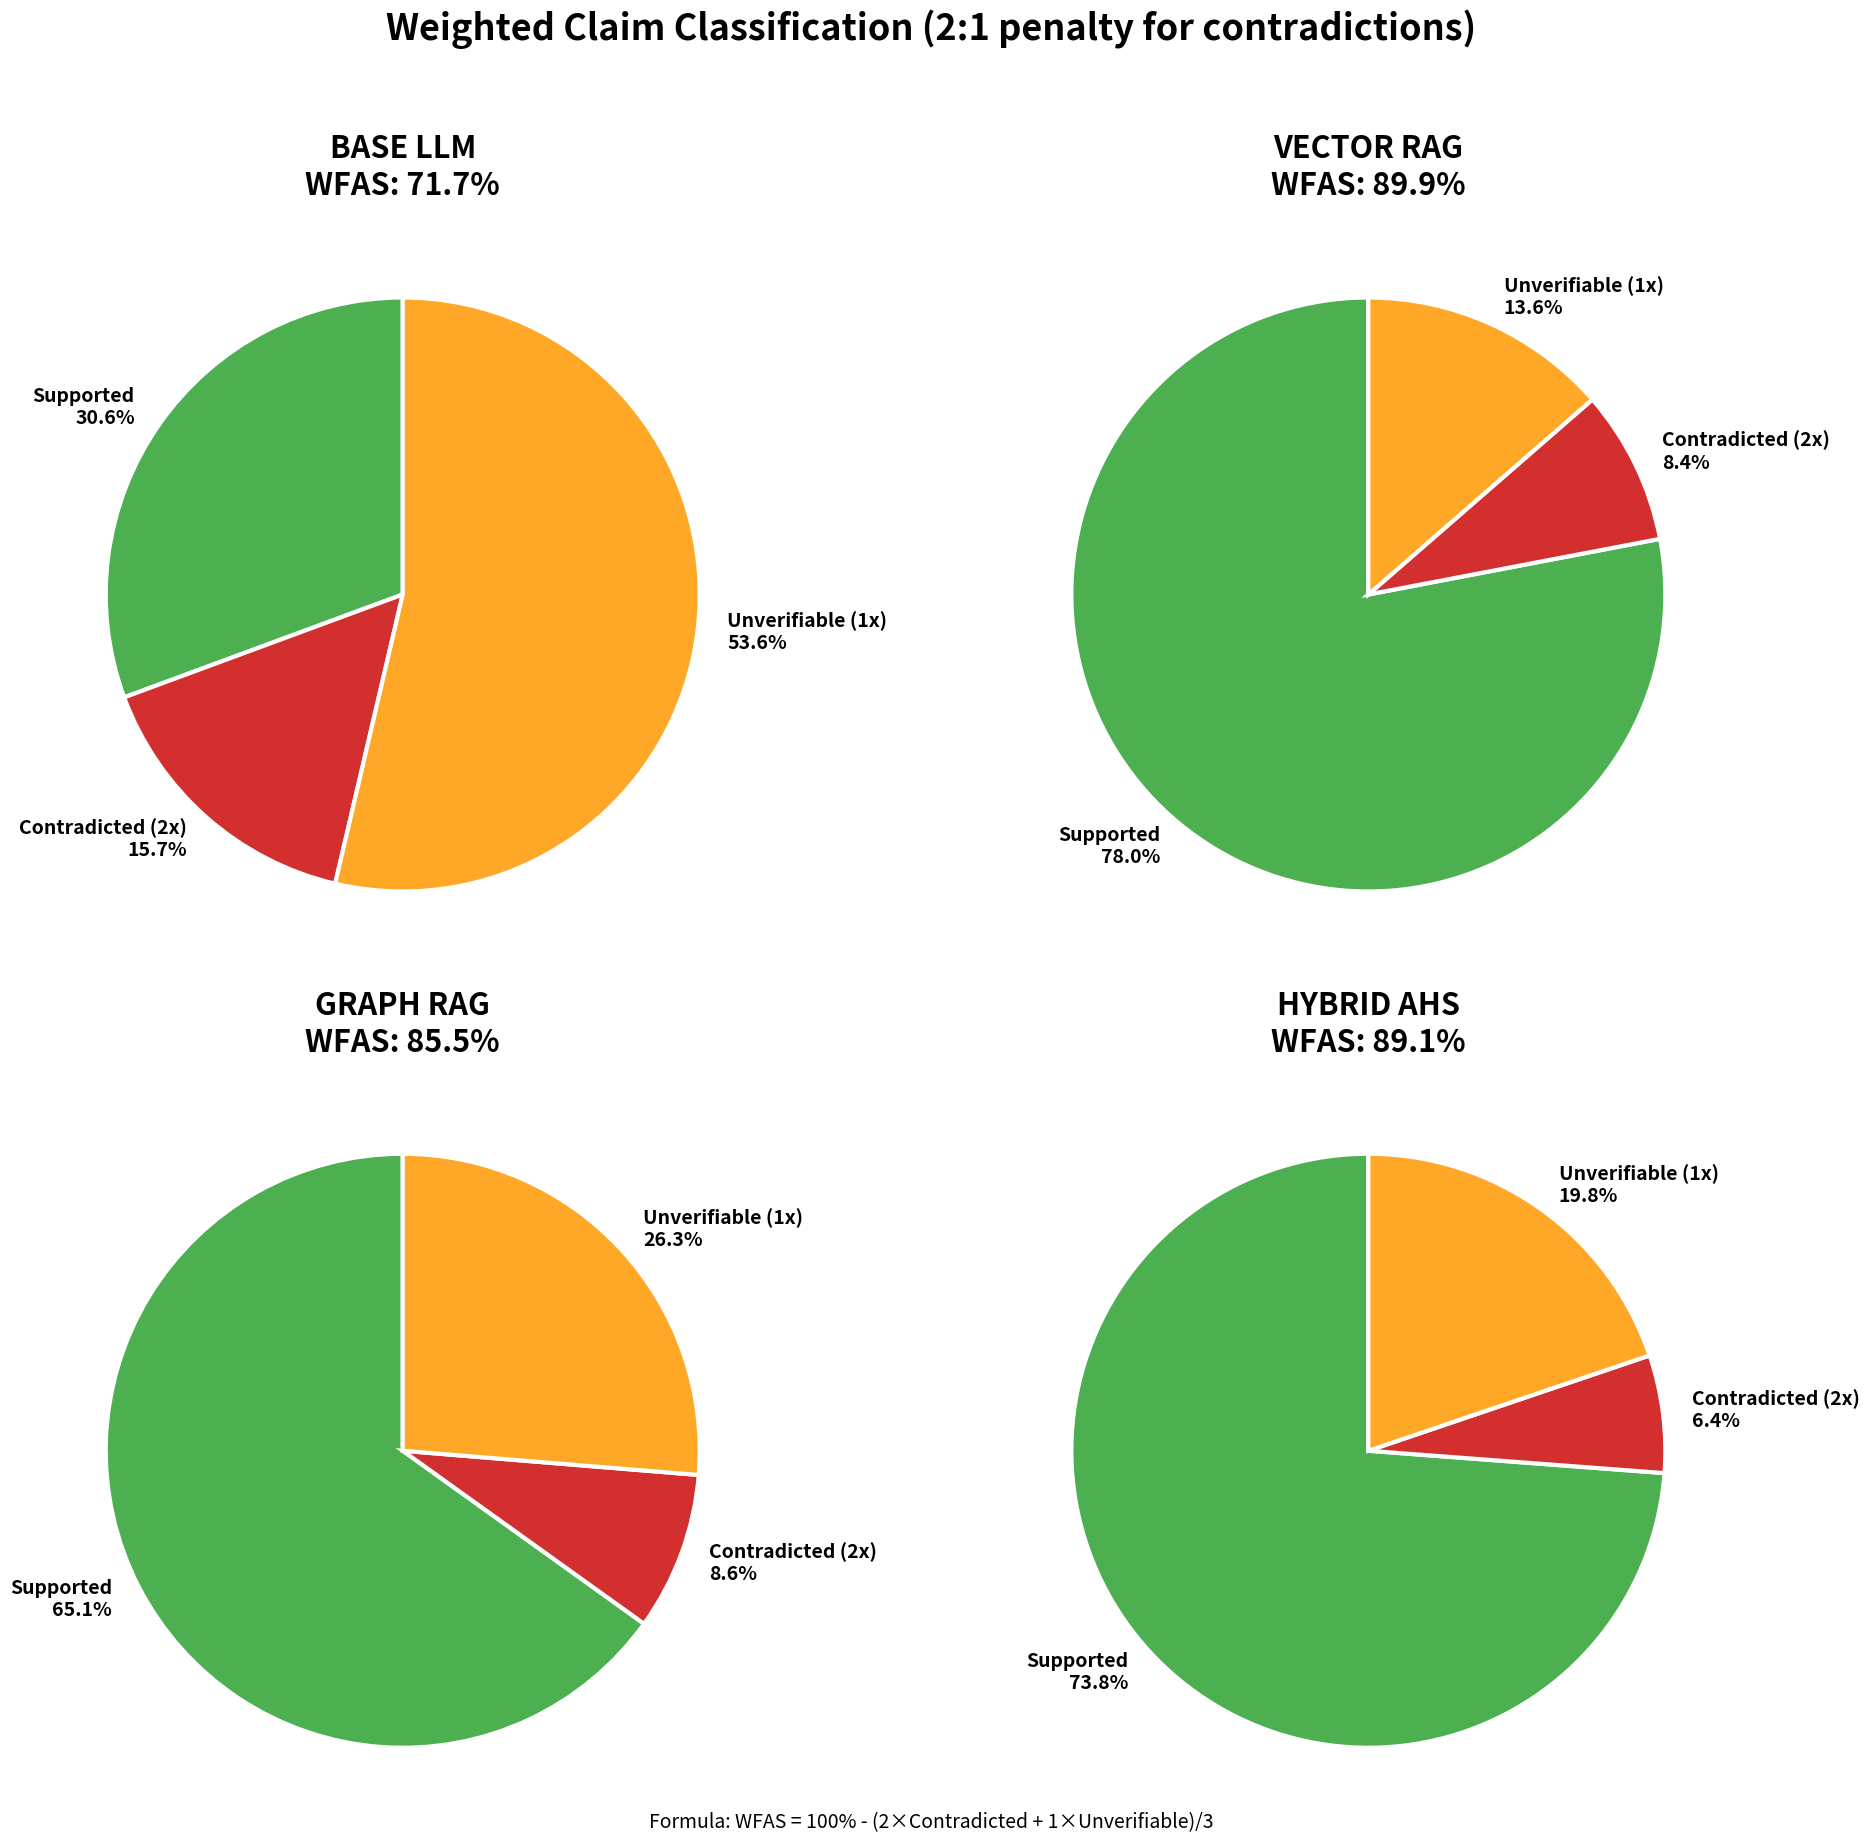

Write Python code to recreate this figure. (Note: this script raises an exception after producing the figure.)
import matplotlib.pyplot as plt
import matplotlib
import numpy as np

# Disable interactive mode
matplotlib.use('Agg')

# Set larger font sizes globally
plt.rcParams.update({'font.size': 16})

# Original data
methods_data = {
    'BASE LLM': {
        'supported': 30.6,
        'contradicted': 15.7,
        'unverifiable': 53.6
    },
    'VECTOR RAG': {
        'supported': 78.0,
        'contradicted': 8.4,
        'unverifiable': 13.6
    },
    'GRAPH RAG': {
        'supported': 65.1,
        'contradicted': 8.6,
        'unverifiable': 26.3
    },
    'HYBRID AHS': {
        'supported': 73.8,
        'contradicted': 6.4,
        'unverifiable': 19.8
    }
}

# Calculate weighted FAS using 2:1 weight scheme
def calculate_wfas(data):
    whr = (2 * data['contradicted'] + 1 * data['unverifiable']) / 3
    return 100 - whr

# Colors for each category
colors = {
    'supported': '#4CAF50',      # Green
    'contradicted': '#D32F2F',   # Darker Red (2x weight)
    'unverifiable': '#FFA726'     # Orange (1x weight)
}

# Create figure with 4 subplots (2x2)
fig, axes = plt.subplots(2, 2, figsize=(20, 18))
axes = axes.flatten()

for idx, (method, data) in enumerate(methods_data.items()):
    ax = axes[idx]
    
    # Calculate WFAS
    wfas = calculate_wfas(data)
    
    # Prepare data for pie chart
    sizes = [data['supported'], data['contradicted'], data['unverifiable']]
    labels = [
        f"Supported\n{data['supported']:.1f}%",
        f"Contradicted (2x)\n{data['contradicted']:.1f}%", 
        f"Unverifiable (1x)\n{data['unverifiable']:.1f}%"
    ]
    pie_colors = [colors['supported'], colors['contradicted'], colors['unverifiable']]
    
    # Create pie chart
    wedges, texts, autotexts = ax.pie(sizes, labels=labels, colors=pie_colors,
                                       autopct='', startangle=90,
                                       textprops={'fontsize': 14, 'weight': 'bold'})
    
    # Add title with method name and WFAS score
    ax.set_title(f'{method}\nWFAS: {wfas:.1f}%', 
                 fontsize=22, fontweight='bold', pad=20)
    
    # Make text more readable
    for text in texts:
        text.set_fontsize(14)
        text.set_weight('bold')
    
    # Add white edge to wedges for better separation
    for wedge in wedges:
        wedge.set_edgecolor('white')
        wedge.set_linewidth(3)

# Add main title
fig.suptitle('Weighted Claim Classification (2:1 penalty for contradictions)', 
             fontsize=26, fontweight='bold', y=1.02)

# Add formula explanation at bottom
fig.text(0.5, 0.01, 
         'Formula: WFAS = 100% - (2×Contradicted + 1×Unverifiable)/3',
         ha='center', fontsize=14, style='italic')

# Adjust layout
plt.tight_layout()

# Save the figure
plt.savefig('/Users/<user>/PycharmProjects/Car_paper_v2/pythonProject/dataset_creation/analysis/weighted_hallucination_4_charts.png', 
            dpi=300, bbox_inches='tight')
plt.close()

print("Created weighted_hallucination_4_charts.png with weighted metrics")

# Create individual charts
for method, data in methods_data.items():
    fig, ax = plt.subplots(figsize=(10, 10))
    
    # Calculate WFAS
    wfas = calculate_wfas(data)
    
    # Prepare data for pie chart
    sizes = [data['supported'], data['contradicted'], data['unverifiable']]
    labels = [
        f"Supported\n{data['supported']:.1f}%",
        f"Contradicted (2x penalty)\n{data['contradicted']:.1f}%",
        f"Unverifiable (1x penalty)\n{data['unverifiable']:.1f}%"
    ]
    pie_colors = [colors['supported'], colors['contradicted'], colors['unverifiable']]
    
    # Create pie chart with explode for emphasis
    explode = (0.05, 0.15, 0.05)  # Emphasize contradicted more
    
    wedges, texts, autotexts = ax.pie(sizes, labels=labels, colors=pie_colors,
                                       autopct='', startangle=90,
                                       explode=explode,
                                       textprops={'fontsize': 18, 'weight': 'bold'},
                                       shadow=True)
    
    # Add title with method name and WFAS score
    ax.set_title(f'{method}\nWeighted Factual Accuracy Score: {wfas:.1f}%', 
                 fontsize=24, fontweight='bold', pad=30)
    
    # Make text more readable
    for text in texts:
        text.set_fontsize(18)
        text.set_weight('bold')
    
    # Add white edge to wedges for better separation
    for wedge in wedges:
        wedge.set_edgecolor('white')
        wedge.set_linewidth(3)
    
    # Save individual chart
    filename = f'weighted_hallucination_{method.lower().replace(" ", "_")}.png'
    plt.tight_layout()
    plt.savefig(f'/Users/<user>/PycharmProjects/Car_paper_v2/pythonProject/dataset_creation/analysis/{filename}', 
                dpi=300, bbox_inches='tight')
    plt.close()
    print(f"Created {filename}")